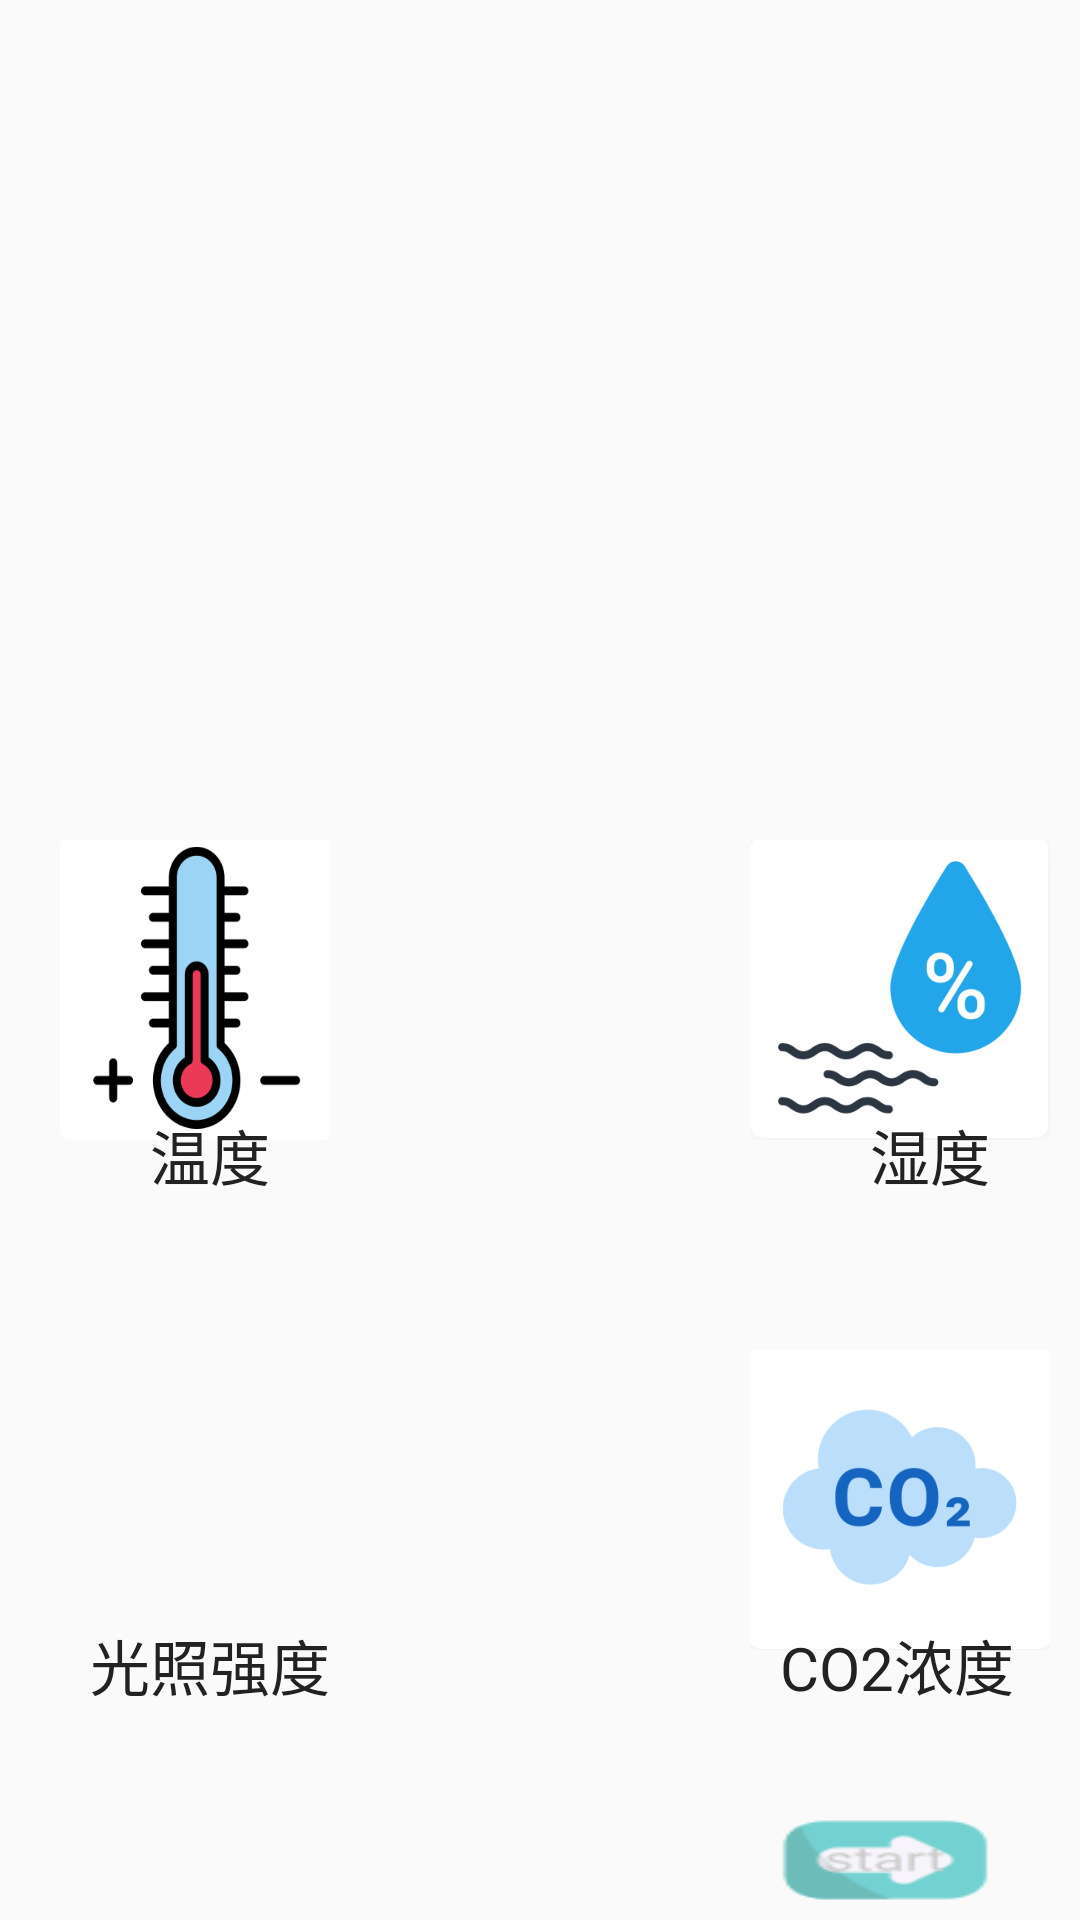

The Android layout XML behind this screen, and the referenced resources:
<!-- AndroidManifest.xml: application theme Theme.MyApplication.NoActionBar -->
<!-- res/layout/my_fragment1.xml -->
<?xml version="1.0" encoding="utf-8"?>
<RelativeLayout xmlns:android="http://schemas.android.com/apk/res/android"
    xmlns:app="http://schemas.android.com/apk/res-auto"
    xmlns:tools="http://schemas.android.com/tools"
    android:layout_width="match_parent"
    android:layout_height="match_parent"
    tools:context=".MainActivity">

    <LinearLayout
        android:layout_width="match_parent"
        android:layout_height="50dp"
        android:layout_marginLeft="260dp"
        android:layout_marginTop="600dp"
        android:layout_marginRight="30dp"
        android:gravity="center_vertical"
        android:background="@drawable/start"
        >

        <Button
            android:id="@+id/button"
            android:layout_width="wrap_content"
            android:layout_height="wrap_content"
            android:background="#00000000"
            />

    </LinearLayout>

    

    <LinearLayout
        android:layout_width="100dp"
        android:layout_height="100dp"
        android:layout_marginLeft="20dp"
        android:layout_marginTop="280dp"
        android:layout_marginRight="250dp"
        android:gravity="center_vertical"
        android:background="@drawable/temp"
        >

        <Button
            android:id="@+id/button1"
            android:layout_width="100dp"
            android:layout_height="100dp"
            android:background="#00000000" />

    </LinearLayout>

    <LinearLayout
        android:layout_width="100dp"
        android:layout_height="100dp"
        android:layout_marginLeft="250dp"
        android:layout_marginTop="280dp"
        android:layout_marginRight="0dp"
        android:gravity="center_vertical"
        android:background="@drawable/humi"

        >

        <Button
            android:id="@+id/button2"
            android:layout_width="100dp"
            android:layout_height="100dp"
            android:background="#00000000"
            />

    </LinearLayout>

    <LinearLayout
        android:layout_width="100dp"
        android:layout_height="100dp"
        android:layout_marginLeft="20dp"
        android:layout_marginTop="450dp"
        android:layout_marginRight="250dp"
        android:background="@drawable/sun"
        android:gravity="center_vertical"

        >

        <Button
            android:id="@+id/button3"
            android:layout_width="100dp"
            android:layout_height="100dp"
            android:background="#00000000" />

    </LinearLayout>

    <LinearLayout
        android:layout_width="100dp"
        android:layout_height="100dp"
        android:layout_marginLeft="250dp"
        android:layout_marginTop="450dp"
        android:layout_marginRight="0dp"
        android:background="@drawable/co"
        android:gravity="center_vertical"

        >

        <Button
            android:id="@+id/button4"
            android:layout_width="100dp"
            android:layout_height="100dp"
            android:background="#00000000" />

    </LinearLayout>

    
    <LinearLayout
        android:layout_width="100dp"
        android:layout_height="30dp"
        android:layout_marginLeft="40dp"
        android:layout_marginTop="370dp"
        android:layout_marginRight="0dp"
        android:gravity="center_vertical">

        <TextView
            android:layout_width="wrap_content"
            android:layout_height="wrap_content"
            android:layout_marginLeft="10dp"
            android:text="温度"
            android:textColor="#222222"
            android:textSize="20dp">

        </TextView>

    </LinearLayout>

    <LinearLayout
        android:layout_width="100dp"
        android:layout_height="30dp"
        android:layout_marginLeft="280dp"
        android:layout_marginTop="370dp"
        android:layout_marginRight="0dp"
        android:gravity="center_vertical">

        <TextView
            android:layout_width="wrap_content"
            android:layout_height="wrap_content"
            android:layout_marginLeft="10dp"
            android:text="湿度"
            android:textColor="#222222"
            android:textSize="20dp">

        </TextView>

    </LinearLayout>
    <LinearLayout
        android:layout_width="100dp"
        android:layout_height="30dp"
        android:layout_marginLeft="20dp"
        android:layout_marginTop="540dp"
        android:layout_marginRight="0dp"
        android:gravity="center_vertical">

        <TextView
            android:layout_width="wrap_content"
            android:layout_height="wrap_content"
            android:layout_marginLeft="10dp"
            android:text="光照强度"
            android:textColor="#222222"
            android:textSize="20dp">

        </TextView>

    </LinearLayout>

    <LinearLayout
        android:layout_width="100dp"
        android:layout_height="30dp"
        android:layout_marginLeft="250dp"
        android:layout_marginTop="540dp"
        android:layout_marginRight="0dp"
        android:gravity="center_vertical">

        <TextView
            android:layout_width="wrap_content"
            android:layout_height="wrap_content"
            android:layout_marginLeft="10dp"
            android:text="CO2浓度"
            android:textColor="#222222"
            android:textSize="20dp">

        </TextView>

    </LinearLayout>

</RelativeLayout>
<!-- resources referenced by this layout -->
<resources>
  <!-- drawable co: jpg bitmap (drawable, 29899 bytes) -->
  <!-- drawable humi: jpg bitmap (drawable, 40365 bytes) -->
  <!-- drawable start: jpg bitmap (drawable, 2232 bytes) -->
  <!-- drawable temp: jpg bitmap (drawable, 59306 bytes) -->
  <string name="detail">详情</string>
  <style name="Theme.MyApplication.NoActionBar">
          <item name="windowActionBar">false</item>
          <item name="windowNoTitle">true</item>
      </style>
</resources>
